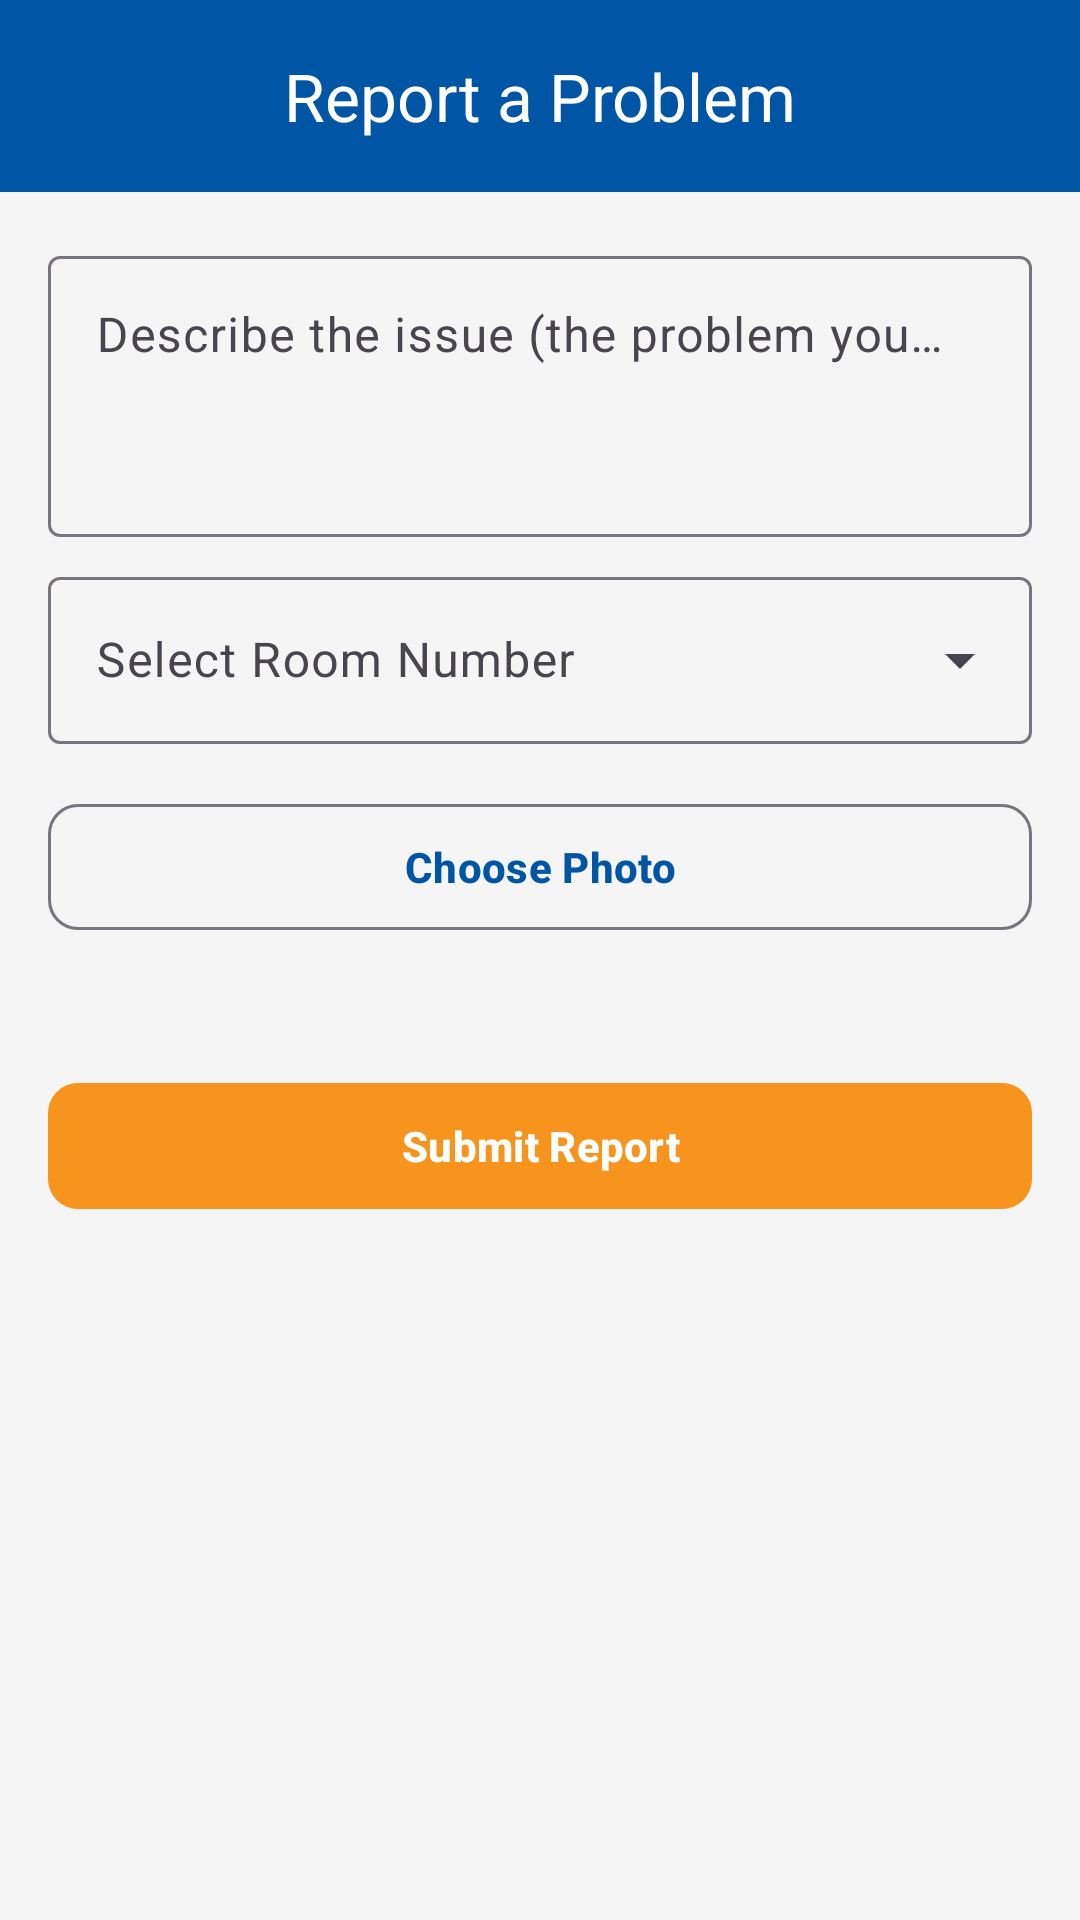

Layout XML and referenced resources for this Android screen:
<!-- AndroidManifest.xml: application theme Theme.SouthPointCRMS -->
<!-- res/layout/activity_report_problem.xml -->
<?xml version="1.0" encoding="utf-8"?>
<LinearLayout xmlns:android="http://schemas.android.com/apk/res/android"
    xmlns:app="http://schemas.android.com/apk/res-auto"
    android:layout_width="match_parent"
    android:layout_height="match_parent"
    android:orientation="vertical">

    <com.google.android.material.appbar.MaterialToolbar
        android:id="@+id/toolbar"
        style="@style/Widget.App.Toolbar"
        android:layout_width="match_parent"
        android:layout_height="?attr/actionBarSize"
        android:theme="@style/ThemeOverlay.App.Toolbar"
        app:title="Report a Problem"
        app:titleCentered="true"
        app:navigationIcon="@drawable/ic_arrow_back" />

    <ScrollView
        android:layout_width="match_parent"
        android:layout_height="0dp"
        android:layout_weight="1"
        android:fillViewport="true">

        <LinearLayout
            android:layout_width="match_parent"
            android:layout_height="wrap_content"
            android:orientation="vertical"
            android:padding="16dp">

            <TextView
                android:id="@+id/tvMessage"
                android:layout_width="match_parent"
                android:layout_height="wrap_content"
                android:text=""
                android:textSize="14sp"
                android:textColor="@color/sp_grey_text"
                android:textStyle="bold"
                android:visibility="gone"
                android:layout_marginBottom="8dp" />
            <com.google.android.material.textfield.TextInputLayout
                android:id="@+id/layoutIssue"
                style="@style/Widget.Material3.TextInputLayout.OutlinedBox"
                android:layout_width="match_parent"
                android:layout_height="wrap_content"
                android:layout_marginTop="0dp"
                android:hint="Describe the issue (the problem you are experiencing)">

                <com.google.android.material.textfield.TextInputEditText
                    android:id="@+id/etIssue"
                    android:layout_width="match_parent"
                    android:layout_height="wrap_content"
                    android:inputType="textMultiLine|textCapSentences"
                    android:minLines="3"
                    android:gravity="top|start" />
            </com.google.android.material.textfield.TextInputLayout>
            <com.google.android.material.textfield.TextInputLayout
                android:id="@+id/layoutRoom"
                style="@style/Widget.Material3.TextInputLayout.OutlinedBox.ExposedDropdownMenu"
                android:layout_width="match_parent"
                android:layout_height="wrap_content"
                android:layout_marginTop="8dp"
                android:hint="Select Room Number">

                <com.google.android.material.textfield.MaterialAutoCompleteTextView
                    android:id="@+id/ddRoom"
                    android:layout_width="match_parent"
                    android:layout_height="wrap_content"
                    android:inputType="none" />
            </com.google.android.material.textfield.TextInputLayout>
            <com.google.android.material.button.MaterialButton
                android:id="@+id/btnChoosePhoto"
                style="@style/Widget.App.Button.Outlined"
                android:layout_width="match_parent"
                android:layout_height="wrap_content"
                android:layout_marginTop="16dp"
                android:text="Choose Photo" />
            <TextView
                android:id="@+id/tvPhotoStatus"
                android:layout_width="match_parent"
                android:layout_height="wrap_content"
                android:text=""
                android:textSize="14sp"
                android:textColor="@color/sp_blue"
                android:textStyle="bold"
                android:layout_marginTop="4dp" />
            <com.google.android.material.button.MaterialButton
                android:id="@+id/btnSubmit"
                style="@style/Widget.App.Button"
                android:layout_width="match_parent"
                android:layout_height="wrap_content"
                android:layout_marginTop="20dp"
                android:text="Submit Report" />
        </LinearLayout>
    </ScrollView>
</LinearLayout>
<!-- resources referenced by this layout -->
<resources>
  <color name="sp_blue">#0055A5</color>
  <color name="sp_grey_text">#4A4A4A</color>
  <style name="ThemeOverlay.App.Toolbar" parent="ThemeOverlay.AppCompat.Dark.ActionBar">
          <item name="actionMenuTextColor">@color/white</item>
      </style>
  <style name="Widget.App.Button" parent="Widget.Material3.Button">
          <item name="backgroundTint">@color/sp_orange</item>
          <item name="android:textColor">@color/white</item>
          <item name="android:textStyle">bold</item>
          <item name="cornerRadius">10dp</item>
          <item name="android:minHeight">50dp</item>
      </style>
  <style name="Widget.App.Button.Outlined" parent="Widget.Material3.Button.OutlinedButton">
          <item name="android:textColor">@color/sp_blue</item>
          <item name="android:textStyle">bold</item>
          <item name="cornerRadius">10dp</item>
          <item name="android:minHeight">50dp</item>
      </style>
  <style name="Widget.App.Toolbar" parent="Widget.Material3.Toolbar">
          <item name="android:background">@color/sp_blue</item>
          <item name="titleTextColor">@color/white</item>
          <item name="navigationIconTint">@color/white</item>
      </style>
  <style name="Theme.SouthPointCRMS" parent="Theme.Material3.Light.NoActionBar">
          <item name="colorPrimary">@color/sp_blue</item>
          <item name="colorOnPrimary">@color/white</item>
          <item name="colorSecondary">@color/sp_orange</item>
          <item name="colorOnSecondary">@color/white</item>
          <item name="colorError">@color/sp_error</item>
          <item name="android:statusBarColor">@color/sp_blue</item>
          <item name="android:windowBackground">@color/sp_background</item>
          <item name="android:textColorPrimary">@color/sp_grey_text</item>
      </style>
  <color name="white">#FFFFFF</color>
  <color name="sp_orange">#F7941D</color>
  <color name="sp_error">#D0342C</color>
  <color name="sp_background">#F5F5F5</color>
</resources>
